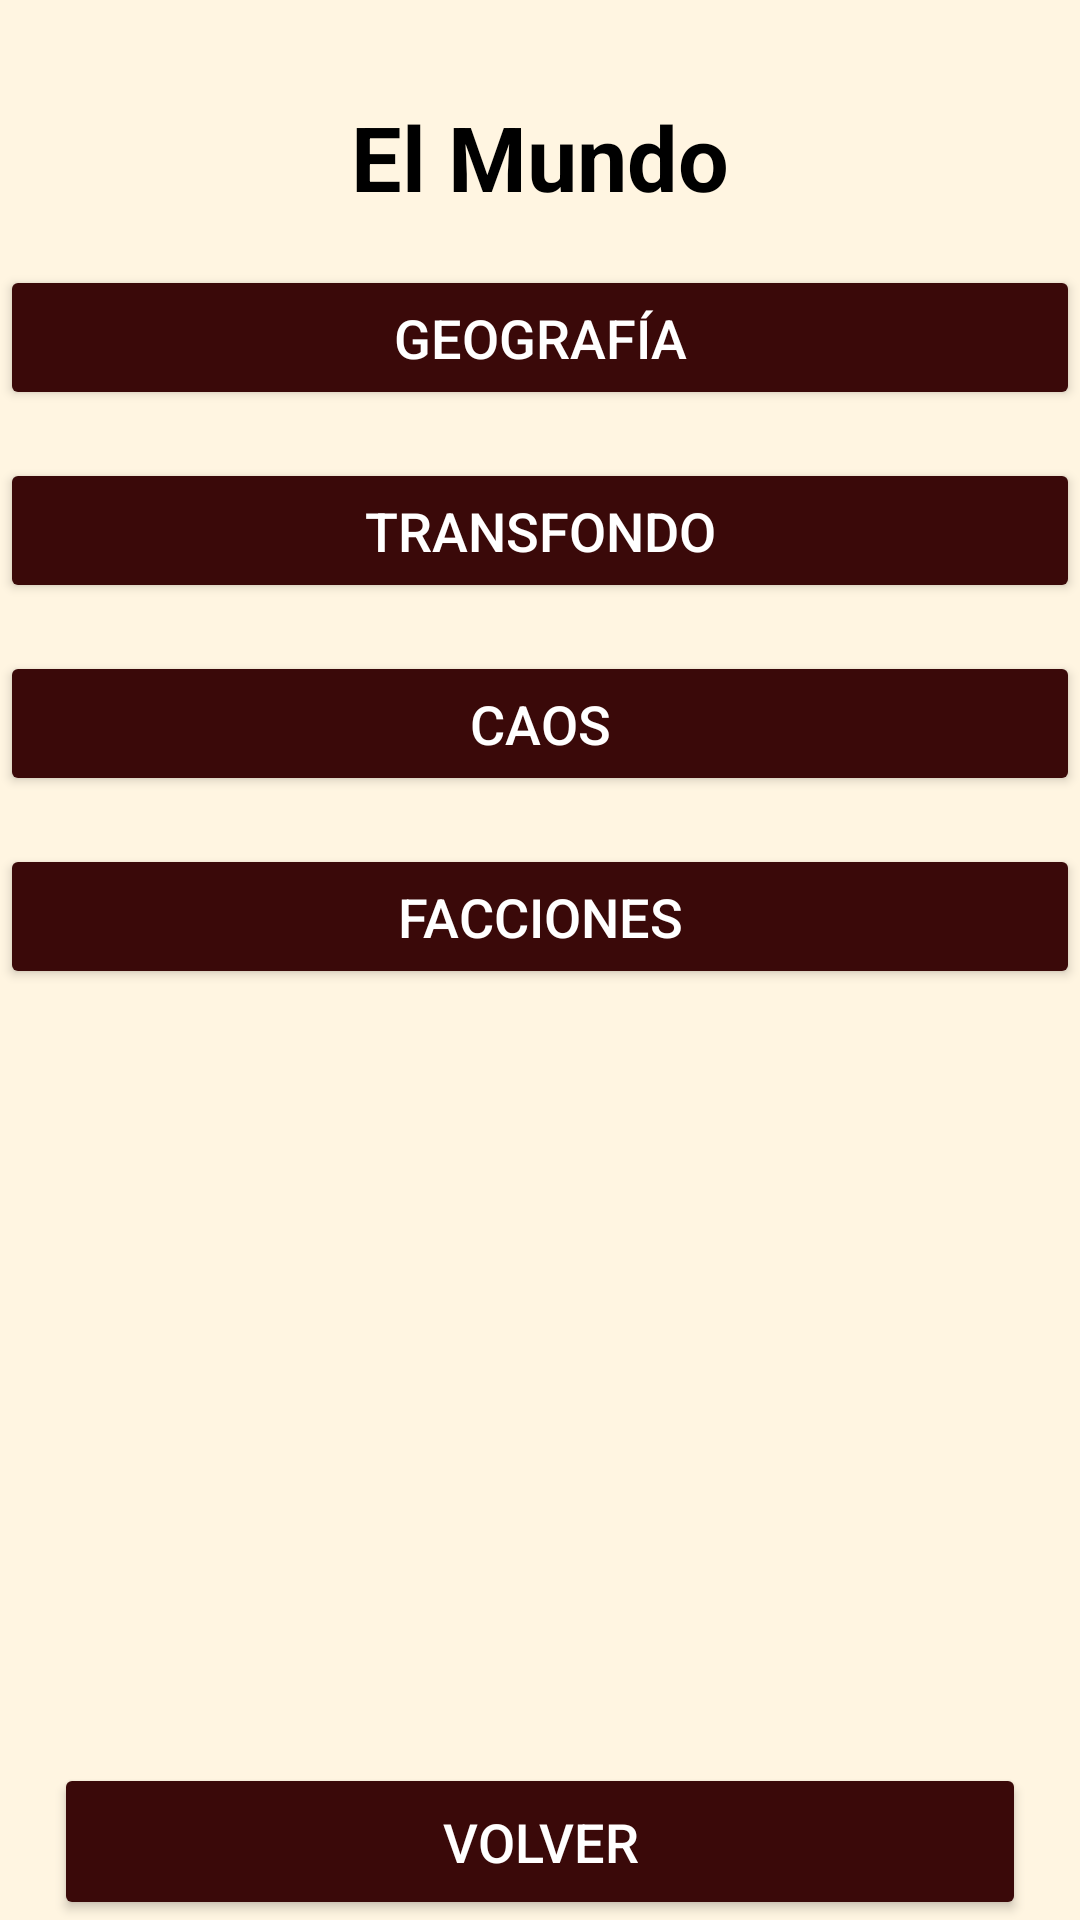

The Android layout XML behind this screen, and the referenced resources:
<!-- AndroidManifest.xml: application theme Theme.MasterHammer -->
<!-- res/layout/activity_el_mundo.xml -->
<?xml version="1.0" encoding="utf-8"?>
<androidx.constraintlayout.widget.ConstraintLayout
    xmlns:android="http://schemas.android.com/apk/res/android"
    xmlns:app="http://schemas.android.com/apk/res-auto"
    xmlns:tools="http://schemas.android.com/tools"
    android:id="@+id/elMundoLayout"
    android:layout_width="match_parent"
    android:layout_height="match_parent"
    android:background="#FFF5E1"
    android:fitsSystemWindows="true"
    tools:context=".elmundo.ElMundo">

    
    <TextView
        android:id="@+id/titulo"
        android:layout_width="wrap_content"
        android:layout_height="wrap_content"
        android:text="El Mundo"
        android:textSize="30sp"
        android:textStyle="bold"
        android:textColor="@color/black"
        app:layout_constraintTop_toTopOf="parent"
        app:layout_constraintStart_toStartOf="parent"
        app:layout_constraintEnd_toEndOf="parent"
        android:layout_marginTop="32dp"/>


    
    <Button
        android:id="@+id/btnGeografia"
        android:layout_width="0dp"
        android:layout_height="wrap_content"
        android:text="Geografía"
        android:padding="12dp"
        android:textSize="18sp"
        android:backgroundTint="#3A0909"
        android:textColor="@color/white"
        app:layout_constraintTop_toBottomOf="@id/titulo"
        app:layout_constraintStart_toStartOf="parent"
        app:layout_constraintEnd_toEndOf="parent"
        android:layout_marginTop="16dp"/>

    
    <Button
        android:id="@+id/btnTransfondo"
        android:layout_width="0dp"
        android:layout_height="wrap_content"
        android:text="Transfondo"
        android:padding="12dp"
        android:textSize="18sp"
        android:backgroundTint="#3A0909"
        android:textColor="@android:color/white"
        app:layout_constraintTop_toBottomOf="@id/btnGeografia"
        app:layout_constraintStart_toStartOf="parent"
        app:layout_constraintEnd_toEndOf="parent"
        android:layout_marginTop="16dp"/>

    
    <Button
        android:id="@+id/btnCaos"
        android:layout_width="0dp"
        android:layout_height="wrap_content"
        android:text="Caos"
        android:padding="12dp"
        android:textSize="18sp"
        android:backgroundTint="#3A0909"
        android:textColor="@android:color/white"
        app:layout_constraintTop_toBottomOf="@id/btnTransfondo"
        app:layout_constraintStart_toStartOf="parent"
        app:layout_constraintEnd_toEndOf="parent"
        android:layout_marginTop="16dp"/>

    
    <Button
        android:id="@+id/btnFacciones"
        android:layout_width="0dp"
        android:layout_height="wrap_content"
        android:text="Facciones"
        android:padding="12dp"
        android:textSize="18sp"
        android:backgroundTint="#3A0909"
        android:textColor="@android:color/white"
        app:layout_constraintTop_toBottomOf="@id/btnCaos"
        app:layout_constraintStart_toStartOf="parent"
        app:layout_constraintEnd_toEndOf="parent"
        android:layout_marginTop="16dp"/>

    
    <Button
        android:id="@+id/botonIrAMain"
        android:layout_width="0dp"
        android:layout_height="wrap_content"
        android:text="Volver"
        android:textSize="18sp"
        android:padding="14dp"
        android:backgroundTint="#3A0909"
        android:textColor="@android:color/white"
        app:layout_constraintBottom_toBottomOf="parent"
        app:layout_constraintStart_toStartOf="parent"
        app:layout_constraintEnd_toEndOf="parent"
        app:layout_constraintWidth_percent="0.9" />

</androidx.constraintlayout.widget.ConstraintLayout>
<!-- resources referenced by this layout -->
<resources>
  <color name="black">#FF000000</color>
  <color name="white">#FFFFFFFF</color>
  <style name="Theme.MasterHammer" parent="Base.Theme.MasterHammer" />
  <style name="Base.Theme.MasterHammer" parent="Theme.Material3.DayNight.NoActionBar">
          
          
      </style>
</resources>
